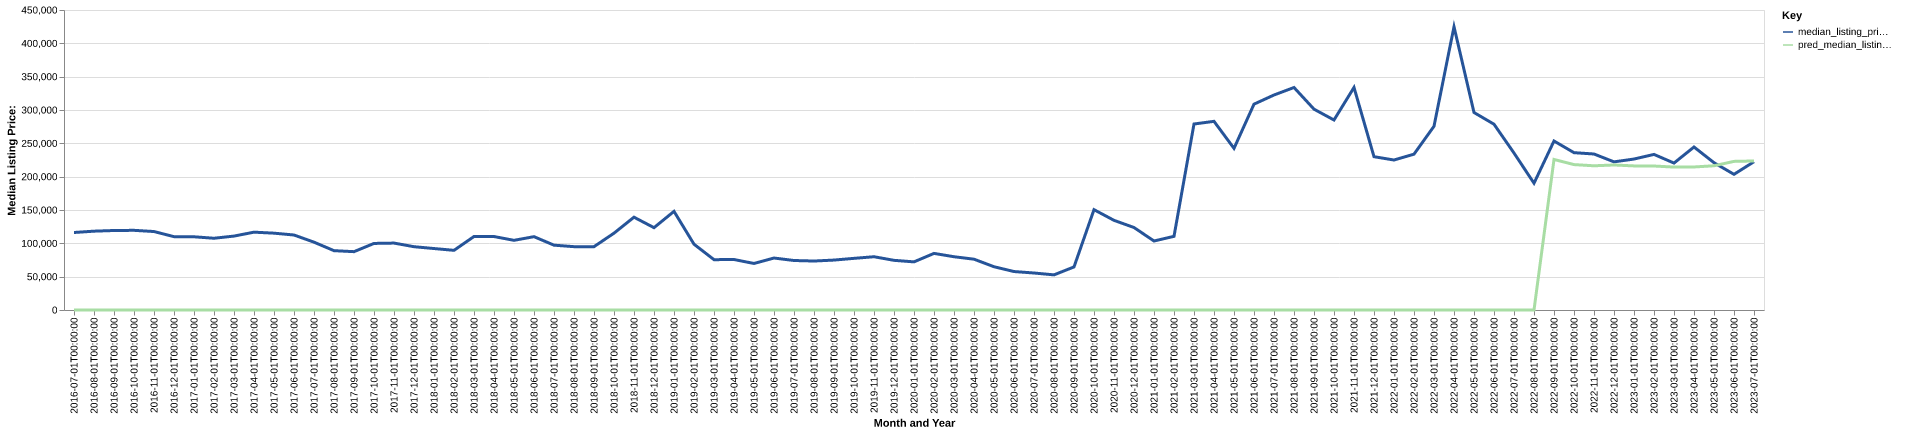

The table this chart was drawn from, first rows:
date, time_idx, median_listing_price, thirty_year_interest_rate_five, month, county_name, active_listing_count, median_days_on_market, pred_median_listing_price, month_year
2016-07-01, 0, 116250, 3.72, 7, jeff davis, ga, 55.0, 128.0, 0, Jul-2016
2016-08-01, 1, 118250, 3.73, 8, jeff davis, ga, 57.0, 118.0, 0, Aug-2016
2016-09-01, 2, 119250, 3.66, 9, jeff davis, ga, 55.0, 116.0, 0, Sep-2016
2016-10-01, 3, 119500, 3.64, 10, jeff davis, ga, 58.0, 127.0, 0, Oct-2016
2016-11-01, 4, 117700, 3.66, 11, jeff davis, ga, 52.0, 133.0, 0, Nov-2016
2016-12-01, 5, 110000, 3.48, 12, jeff davis, ga, 53.0, 148.0, 0, Dec-2016
2017-01-01, 6, 109825, 3.45, 1, jeff davis, ga, 51.0, 155.0, 0, Jan-2017
2017-02-01, 7, 107625, 3.5, 2, jeff davis, ga, 47.0, 112.0, 0, Feb-2017
2017-03-01, 8, 110875, 3.52, 3, jeff davis, ga, 49.0, 99.0, 0, Mar-2017
2017-04-01, 9, 116750, 4.03, 4, jeff davis, ga, 50.0, 111.0, 0, Apr-2017
2017-05-01, 10, 115250, 4.32, 5, jeff davis, ga, 52.0, 100.0, 0, May-2017
2017-06-01, 11, 112500, 4.2, 6, jeff davis, ga, 46.0, 114.0, 0, Jun-2017
2017-07-01, 12, 101750, 4.19, 7, jeff davis, ga, 51.0, 100.0, 0, Jul-2017
2017-08-01, 13, 89000, 4.3, 8, jeff davis, ga, 51.0, 86.0, 0, Aug-2017
2017-09-01, 14, 87500, 4.1, 9, jeff davis, ga, 50.0, 89.0, 0, Sep-2017
2017-10-01, 15, 99850, 4.05, 10, jeff davis, ga, 44.0, 72.0, 0, Oct-2017
2017-11-01, 16, 100375, 3.94, 11, jeff davis, ga, 43.0, 59.0, 0, Nov-2017
2017-12-01, 17, 94950, 4.03, 12, jeff davis, ga, 39.0, 78.0, 0, Dec-2017
2018-01-01, 18, 92200, 3.93, 1, jeff davis, ga, 41.0, 82.0, 0, Jan-2018
2018-02-01, 19, 89500, 3.83, 2, jeff davis, ga, 41.0, 78.0, 0, Feb-2018
2018-03-01, 20, 110250, 3.94, 3, jeff davis, ga, 40.0, 80.0, 0, Mar-2018
2018-04-01, 21, 110200, 3.95, 4, jeff davis, ga, 43.0, 84.0, 0, Apr-2018
2018-05-01, 22, 104500, 3.99, 5, jeff davis, ga, 41.0, 104.0, 0, May-2018
2018-06-01, 23, 110000, 4.15, 6, jeff davis, ga, 39.0, 120.0, 0, Jun-2018
2018-07-01, 24, 97250, 4.4, 7, jeff davis, ga, 38.0, 125.0, 0, Jul-2018
2018-08-01, 25, 95000, 4.46, 8, jeff davis, ga, 41.0, 141.0, 0, Aug-2018
2018-09-01, 26, 95000, 4.58, 9, jeff davis, ga, 39.0, 95.0, 0, Sep-2018
2018-10-01, 27, 115250, 4.66, 10, jeff davis, ga, 36.0, 72.0, 0, Oct-2018
2018-11-01, 28, 139200, 4.62, 11, jeff davis, ga, 38.0, 71.0, 0, Nov-2018
2018-12-01, 29, 123500, 4.54, 12, jeff davis, ga, 41.0, 87.0, 0, Dec-2018
2019-01-01, 30, 147950, 4.6, 1, jeff davis, ga, 38.0, 90.0, 0, Jan-2019
2019-02-01, 31, 98700, 4.72, 2, jeff davis, ga, 48.0, 67.0, 0, Feb-2019
2019-03-01, 32, 75500, 4.9, 3, jeff davis, ga, 66.0, 45.0, 0, Mar-2019
2019-04-01, 33, 75725, 4.94, 4, jeff davis, ga, 66.0, 77.0, 0, Apr-2019
2019-05-01, 34, 69800, 4.75, 5, jeff davis, ga, 67.0, 105.0, 0, May-2019
2019-06-01, 35, 77950, 4.51, 6, jeff davis, ga, 64.0, 136.0, 0, Jun-2019
2019-07-01, 36, 74250, 4.41, 7, jeff davis, ga, 65.0, 168.0, 0, Jul-2019
2019-08-01, 37, 73455, 4.41, 8, jeff davis, ga, 66.0, 198.0, 0, Aug-2019
2019-09-01, 38, 74886, 4.2, 9, jeff davis, ga, 64.0, 229.0, 0, Sep-2019
2019-10-01, 39, 77475, 4.14, 10, jeff davis, ga, 65.0, 222.0, 0, Oct-2019
2019-11-01, 40, 79900, 3.84, 11, jeff davis, ga, 65.0, 204.0, 0, Nov-2019
2019-12-01, 41, 74500, 3.81, 12, jeff davis, ga, 62.0, 206.0, 0, Dec-2019
2020-01-01, 42, 72200, 3.75, 1, jeff davis, ga, 62.0, 232.0, 0, Jan-2020
2020-02-01, 43, 84900, 3.73, 2, jeff davis, ga, 64.0, 112.0, 0, Feb-2020
2020-03-01, 44, 79900, 3.78, 3, jeff davis, ga, 59.0, 96.0, 0, Mar-2020
2020-04-01, 45, 76225, 3.75, 4, jeff davis, ga, 59.0, 123.0, 0, Apr-2020
2020-05-01, 46, 64900, 3.74, 5, jeff davis, ga, 51.0, 142.0, 0, May-2020
2020-06-01, 47, 57700, 3.72, 6, jeff davis, ga, 50.0, 138.0, 0, Jun-2020
2020-07-01, 48, 55500, 3.49, 7, jeff davis, ga, 43.0, 151.0, 0, Jul-2020
2020-08-01, 49, 52700, 3.65, 8, jeff davis, ga, 43.0, 122.0, 0, Aug-2020
2020-09-01, 50, 64600, 3.33, 9, jeff davis, ga, 42.0, 103.0, 0, Sep-2020
2020-10-01, 51, 150500, 3.28, 10, jeff davis, ga, 25.0, 57.0, 0, Oct-2020
2020-11-01, 52, 134500, 3.21, 11, jeff davis, ga, 21.0, 76.0, 0, Nov-2020
2020-12-01, 53, 123725, 3.07, 12, jeff davis, ga, 21.0, 98.0, 0, Dec-2020
2021-01-01, 54, 103500, 2.99, 1, jeff davis, ga, 18.0, 97.0, 0, Jan-2021
2021-02-01, 55, 110500, 2.93, 2, jeff davis, ga, 11.0, 66.0, 0, Feb-2021
2021-03-01, 56, 279000, 2.88, 3, jeff davis, ga, 9.0, 87.0, 0, Mar-2021
2021-04-01, 57, 283000, 2.84, 4, jeff davis, ga, 13.0, 73.0, 0, Apr-2021
2021-05-01, 58, 242450, 2.71, 5, jeff davis, ga, 14.0, 80.0, 0, May-2021
2021-06-01, 59, 308750, 2.79, 6, jeff davis, ga, 11.0, 106.0, 0, Jun-2021
... 25 more rows
